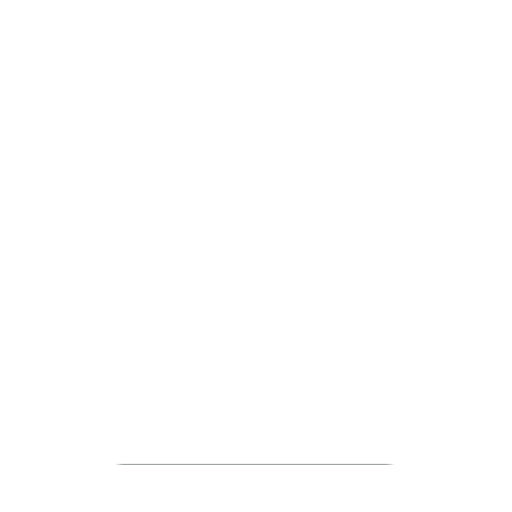
t = 0.00 s
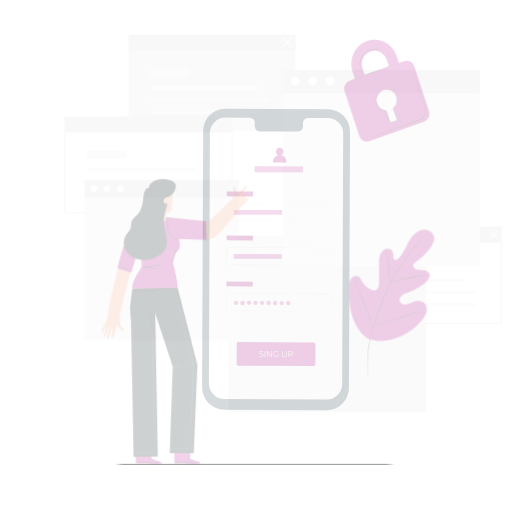
t = 0.25 s
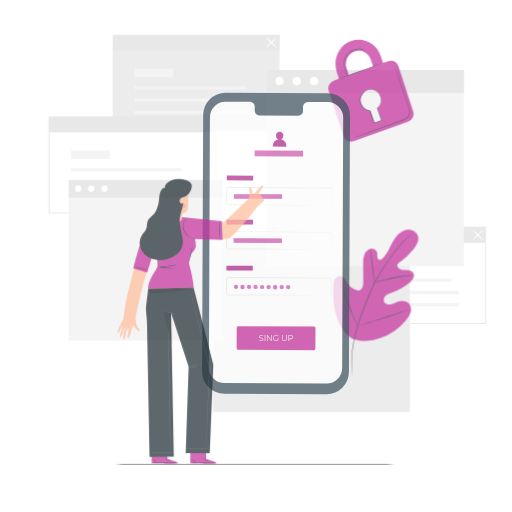
t = 0.50 s
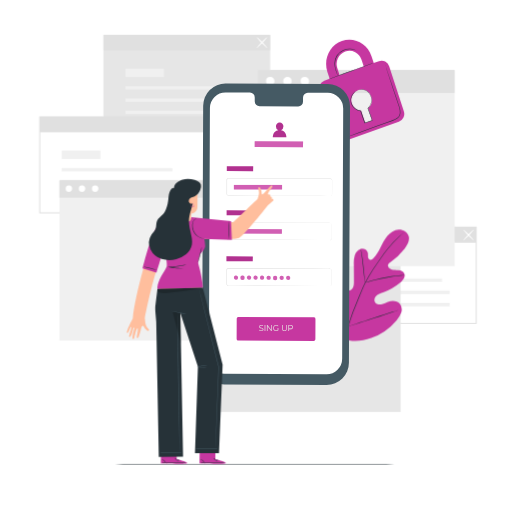
t = 0.75 s
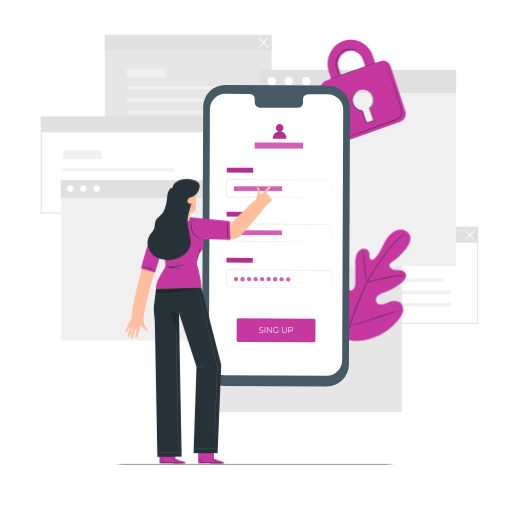
t = 1.00 s

The animated SVG that drew these frames (rendered in a browser with its animation timeline set to each time). Animation: 4 CSS @keyframes rules; one cycle of 1.00 s.

<svg class="animated" id="freepik_stories-mobile-login" xmlns="http://www.w3.org/2000/svg" viewBox="0 0 500 500" version="1.1" xmlns:xlink="http://www.w3.org/1999/xlink" xmlns:svgjs="http://svgjs.com/svgjs"><style>svg#freepik_stories-mobile-login:not(.animated) .animable {opacity: 0;}svg#freepik_stories-mobile-login.animated #freepik--background-complete--inject-4 {animation: 1s 1 forwards cubic-bezier(.36,-0.01,.5,1.38) slideRight;animation-delay: 0s;}svg#freepik_stories-mobile-login.animated #freepik--Plant--inject-4 {animation: 1s 1 forwards cubic-bezier(.36,-0.01,.5,1.38) slideRight;animation-delay: 0s;}svg#freepik_stories-mobile-login.animated #freepik--Padlock--inject-4 {animation: 1s 1 forwards cubic-bezier(.36,-0.01,.5,1.38) slideRight;animation-delay: 0s;}svg#freepik_stories-mobile-login.animated #freepik--Device--inject-4 {animation: 1s 1 forwards cubic-bezier(.36,-0.01,.5,1.38) slideUp;animation-delay: 0s;}svg#freepik_stories-mobile-login.animated #freepik--speech-bubble--inject-4 {animation: 1s 1 forwards cubic-bezier(.36,-0.01,.5,1.38) fadeIn;animation-delay: 0s;}svg#freepik_stories-mobile-login.animated #freepik--Character--inject-4 {animation: 1s 1 forwards cubic-bezier(.36,-0.01,.5,1.38) slideLeft;animation-delay: 0s;}            @keyframes slideRight {                0% {                    opacity: 0;                    transform: translateX(30px);                }                100% {                    opacity: 1;                    transform: translateX(0);                }            }                    @keyframes slideUp {                0% {                    opacity: 0;                    transform: translateY(30px);                }                100% {                    opacity: 1;                    transform: inherit;                }            }                    @keyframes fadeIn {                0% {                    opacity: 0;                }                100% {                    opacity: 1;                }            }                    @keyframes slideLeft {                0% {                    opacity: 0;                    transform: translateX(-30px);                }                100% {                    opacity: 1;                    transform: translateX(0);                }            }        .animator-hidden { display: none; }</style><g id="freepik--background-complete--inject-4" class="animable" style="transform-origin: 253.285px 218.165px;"><path d="M466.89,316.2H303V221.36H466.89ZM304,315.2H465.89V222.36H304Z" style="fill: rgb(224, 224, 224); transform-origin: 384.945px 268.78px;" id="elpqf6558hcze" class="animable"></path><rect x="324.95" y="271.93" width="108.13" height="3.17" style="fill: rgb(240, 240, 240); transform-origin: 379.015px 273.515px;" id="elkdgsuf4shp" class="animable"></rect><rect x="324.95" y="283.75" width="115.58" height="3.46" style="fill: rgb(240, 240, 240); transform-origin: 382.74px 285.48px;" id="eluiyb64iumn" class="animable"></rect><rect x="324.95" y="295.71" width="115.58" height="3.46" style="fill: rgb(240, 240, 240); transform-origin: 382.74px 297.44px;" id="elyyku1edudc" class="animable"></rect><rect x="324.95" y="254.76" width="37.79" height="8.23" style="fill: rgb(240, 240, 240); transform-origin: 343.845px 258.875px;" id="elonmc66j30y" class="animable"></rect><rect x="303.53" y="221.86" width="162.86" height="15.1" style="fill: rgb(224, 224, 224); transform-origin: 384.96px 229.41px;" id="el989uiei6pdb" class="animable"></rect><path d="M453.86,234.7c-.21-.2,1.89-2.73,4.68-5.65s5.24-5.13,5.44-4.94-1.89,2.73-4.68,5.66S454.06,234.9,453.86,234.7Z" style="fill: rgb(255, 255, 255); transform-origin: 458.919px 229.406px;" id="elvwsnfqc6obi" class="animable"></path><path d="M464,234.7c-.2.2-2.64-2-5.44-4.93s-4.89-5.46-4.68-5.66,2.64,2,5.44,4.94S464.19,234.5,464,234.7Z" style="fill: rgb(255, 255, 255); transform-origin: 458.939px 229.405px;" id="elto9wm6647bp" class="animable"></path><rect x="102.36" y="34.05" width="162.86" height="93.85" style="fill: rgb(230, 230, 230); transform-origin: 183.79px 80.975px;" id="elb5df73bapcm" class="animable"></rect><rect x="123.79" y="84.13" width="108.13" height="3.17" style="fill: rgb(240, 240, 240); transform-origin: 177.855px 85.715px;" id="el1m7kelo7y2pj" class="animable"></rect><rect x="123.79" y="95.95" width="115.58" height="3.46" style="fill: rgb(240, 240, 240); transform-origin: 181.58px 97.68px;" id="el4d0tsnw7x0k" class="animable"></rect><rect x="123.79" y="107.91" width="115.58" height="3.46" style="fill: rgb(240, 240, 240); transform-origin: 181.58px 109.64px;" id="ellc39fxvoh9" class="animable"></rect><rect x="123.79" y="66.96" width="37.79" height="8.23" style="fill: rgb(240, 240, 240); transform-origin: 142.685px 71.075px;" id="elh6ehixkjp1h" class="animable"></rect><rect x="102.36" y="34.05" width="162.86" height="15.1" style="fill: rgb(224, 224, 224); transform-origin: 183.79px 41.6px;" id="el6t4bvez23o4" class="animable"></rect><path d="M252.14,46.82c-.21-.19,1.89-2.73,4.68-5.65s5.24-5.13,5.44-4.93-1.89,2.73-4.68,5.65S252.34,47,252.14,46.82Z" style="fill: rgb(255, 255, 255); transform-origin: 257.199px 41.5289px;" id="elrra1l3wxzne" class="animable"></path><path d="M262.26,46.82c-.2.2-2.64-2-5.44-4.93s-4.89-5.45-4.68-5.65,2.64,2,5.44,4.93S262.47,46.63,262.26,46.82Z" style="fill: rgb(255, 255, 255); transform-origin: 257.2px 41.53px;" id="el0k60o6r6uv9s" class="animable"></path><path d="M203.54,208.39H39.68V113.54H203.54Zm-162.86-1H202.54V114.54H40.68Z" style="fill: rgb(224, 224, 224); transform-origin: 121.61px 160.965px;" id="elsajd8kmpjp" class="animable"></path><rect x="61.61" y="164.12" width="108.13" height="3.17" style="fill: rgb(240, 240, 240); transform-origin: 115.675px 165.705px;" id="ela2zwwx5k80d" class="animable"></rect><rect x="61.61" y="175.94" width="115.58" height="3.46" style="fill: rgb(240, 240, 240); transform-origin: 119.4px 177.67px;" id="el0f0h96mgd8gk" class="animable"></rect><rect x="61.61" y="187.9" width="115.58" height="3.46" style="fill: rgb(240, 240, 240); transform-origin: 119.4px 189.63px;" id="el3ejr07iyt1h" class="animable"></rect><rect x="61.61" y="146.95" width="37.79" height="8.23" style="fill: rgb(240, 240, 240); transform-origin: 80.505px 151.065px;" id="el3tajhi6vku3" class="animable"></rect><rect x="40.18" y="114.04" width="162.86" height="15.1" style="fill: rgb(224, 224, 224); transform-origin: 121.61px 121.59px;" id="elg34qf68g0o" class="animable"></rect><rect x="200.35" y="230.12" width="192.3" height="172.16" style="fill: rgb(230, 230, 230); transform-origin: 296.5px 316.2px;" id="elnx3j1l63mkd" class="animable"></rect><rect x="59.38" y="175.89" width="150.64" height="156.51" style="fill: rgb(240, 240, 240); transform-origin: 134.7px 254.145px;" id="el66m1l7ehy4i" class="animable"></rect><rect x="59.38" y="175.89" width="150.64" height="17.05" style="fill: rgb(224, 224, 224); transform-origin: 134.7px 184.415px;" id="elgouk2jy6t6b" class="animable"></rect><path d="M71.82,184.24a3.16,3.16,0,1,1-3.16-3.3A3.24,3.24,0,0,1,71.82,184.24Z" style="fill: rgb(255, 255, 255); transform-origin: 68.6618px 184.1px;" id="eliaexlj5pk7" class="animable"></path><path d="M84.65,184.24a3.17,3.17,0,1,1-3.16-3.3A3.24,3.24,0,0,1,84.65,184.24Z" style="fill: rgb(255, 255, 255); transform-origin: 81.4816px 184.11px;" id="elnkps22827nm" class="animable"></path><path d="M97.48,184.24a3.17,3.17,0,1,1-3.16-3.3A3.24,3.24,0,0,1,97.48,184.24Z" style="fill: rgb(255, 255, 255); transform-origin: 94.3116px 184.11px;" id="el50lb6ippxgg" class="animable"></path><rect x="253.08" y="68.28" width="192.3" height="191.66" style="fill: rgb(240, 240, 240); transform-origin: 349.23px 164.11px;" id="el5ijd4wb110d" class="animable"></rect><rect x="253.08" y="68.28" width="192.3" height="22.45" style="fill: rgb(224, 224, 224); transform-origin: 349.23px 79.505px;" id="el40h074u7mzg" class="animable"></rect><path d="M269.46,79.28a4.17,4.17,0,1,1-4.17-4.35A4.27,4.27,0,0,1,269.46,79.28Z" style="fill: rgb(255, 255, 255); transform-origin: 265.292px 79.1px;" id="elfle49pdeqb6" class="animable"></path><path d="M285.13,76.34a4.17,4.17,0,1,1-6-.14A4.25,4.25,0,0,1,285.13,76.34Z" style="fill: rgb(255, 255, 255); transform-origin: 282.062px 79.1817px;" id="el0npf57jg1qn" class="animable"></path><path d="M303.24,79.28a4.17,4.17,0,1,1-4.17-4.35A4.27,4.27,0,0,1,303.24,79.28Z" style="fill: rgb(255, 255, 255); transform-origin: 299.072px 79.1px;" id="elbblone7uoe" class="animable"></path></g><g id="freepik--Floor--inject-4" class="animable" style="transform-origin: 248.755px 453.13px;"><path d="M403.84,453.13c0,.14-69.44.26-155.07.26s-155.1-.12-155.1-.26,69.43-.26,155.1-.26S403.84,453,403.84,453.13Z" style="fill: rgb(38, 50, 56); transform-origin: 248.755px 453.13px;" id="elwu5y5hvy2ef" class="animable"></path></g><g id="freepik--Plant--inject-4" class="animable" style="transform-origin: 359.318px 295.667px;"><path d="M336.18,330.71c-15.45-10.79-18.95-30.82-18.34-48.83.1-3-.23-6.18,1.2-8.81s4.77-4.44,7.46-3.18c2.23,1.05,3.2,3.65,4.45,5.8a17.56,17.56,0,0,0,7.05,6.73c1.91,1,4.28,1.6,6.17.56,2.6-1.43,2.9-5,2.88-8q0-8.37-.1-16.72a27.83,27.83,0,0,1,.9-8.88c.93-2.84,3-5.47,5.83-6.27s6.36.85,7,3.77a28.8,28.8,0,0,1,.09,3.72c.08,1.25.66,2.62,1.83,3s2.39-.49,3.29-1.37c3.08-3,5.18-6.91,7.13-10.77s3.86-7.83,6.66-11.12,6.67-5.9,11-6.15,8.84,2.41,9.92,6.61-1.37,8.49-4,11.9a66.87,66.87,0,0,1-13.89,13.25,5.44,5.44,0,0,0-2.33,2.49c-.65,2,1.24,4,3.21,4.63,2.23.74,4.65.51,7,.79s4.85,1.3,5.74,3.5c1.22,3.06-1.34,6.26-3.85,8.36a57.38,57.38,0,0,1-16.92,9.77c-2.2.8-4.51,1.51-6.29,3.05s-2.84,4.23-1.77,6.34,3.82,2.78,6.13,2.35,4.36-1.67,6.56-2.5c4.11-1.55,9.41-1.27,12,2.28a9.46,9.46,0,0,1,1,8.37,21.83,21.83,0,0,1-4.53,7.39A57.63,57.63,0,0,1,364,330c-9.53,3.3-18.36,4.2-27.83.73" style="fill: rgb(198, 55, 160); transform-origin: 359.318px 278.557px;" id="eldd0cvvq4nlp" class="animable"></path><path d="M396.2,226.66s-.09.1-.29.28l-.89.79c-.78.7-1.93,1.72-3.38,3.07a111.61,111.61,0,0,0-11.42,12.33c-2.23,2.77-4.54,5.91-7,9.32s-5,7.09-7.52,11a135.66,135.66,0,0,0-7.37,12.78c-1.16,2.29-2.18,4.68-3.23,7.12L352,290.8a274.85,274.85,0,0,0-10.66,28.77,134,134,0,0,0-5,24.53,97.54,97.54,0,0,0-.28,16.89c.16,2,.31,3.53.45,4.57.06.5.1.9.14,1.19l0,.41a2.09,2.09,0,0,1-.09-.4c-.05-.29-.11-.68-.19-1.18-.18-1-.37-2.58-.55-4.58a92.93,92.93,0,0,1,.1-16.94,131.81,131.81,0,0,1,4.89-24.64,268.42,268.42,0,0,1,10.63-28.84l3.18-7.42c1.05-2.43,2.08-4.84,3.25-7.14a133.92,133.92,0,0,1,7.43-12.81c2.56-4,5.14-7.62,7.57-11s4.78-6.54,7-9.3a106.31,106.31,0,0,1,11.57-12.24c1.48-1.33,2.66-2.33,3.46-3l.93-.75A2.18,2.18,0,0,1,396.2,226.66Z" style="fill: rgb(38, 50, 56); transform-origin: 365.841px 296.91px;" id="el0fnzubd8c17" class="animable"></path><path d="M358,276a6.19,6.19,0,0,1-.29-1.27c-.16-.83-.34-2-.55-3.52-.43-3-.87-7.11-1.34-11.66s-1-8.67-1.44-11.64c-.23-1.48-.43-2.67-.57-3.5a5.4,5.4,0,0,1-.17-1.3,5.53,5.53,0,0,1,.37,1.25c.22.82.47,2,.75,3.49.57,3,1.13,7.08,1.6,11.64s.87,8.56,1.18,11.67c.15,1.4.28,2.59.38,3.54A5.54,5.54,0,0,1,358,276Z" style="fill: rgb(38, 50, 56); transform-origin: 355.824px 259.555px;" id="eln1ytsbt4jjs" class="animable"></path><path d="M396.48,268.82A8,8,0,0,1,395,269c-1,.09-2.42.21-4.18.41-3.52.38-8.36,1.08-13.67,2.08s-10.08,2.13-13.51,3c-1.71.44-3.09.84-4,1.11a7.3,7.3,0,0,1-1.5.36,8.71,8.71,0,0,1,1.44-.57c.94-.33,2.3-.79,4-1.28,3.41-1,8.18-2.19,13.51-3.21A136.16,136.16,0,0,1,390.74,269c1.77-.15,3.2-.21,4.2-.23A7.69,7.69,0,0,1,396.48,268.82Z" style="fill: rgb(38, 50, 56); transform-origin: 377.31px 272.356px;" id="elezcxr6iy28w" class="animable"></path><path d="M341.3,318.72a2.08,2.08,0,0,1-.26-.47l-.66-1.39c-.57-1.21-1.34-3-2.26-5.19-1.86-4.4-4.23-10.56-6.75-17.4s-4.84-13-6.6-17.45c-.86-2.16-1.57-3.93-2.1-5.25l-.56-1.43a1.93,1.93,0,0,1-.16-.52,2.08,2.08,0,0,1,.26.47l.66,1.39c.56,1.21,1.34,3,2.26,5.19,1.86,4.4,4.23,10.56,6.75,17.4s4.84,13,6.6,17.45c.86,2.16,1.57,3.93,2.09,5.25.23.57.42,1,.57,1.43A1.93,1.93,0,0,1,341.3,318.72Z" style="fill: rgb(38, 50, 56); transform-origin: 331.625px 294.17px;" id="elhnruo40tkzk" class="animable"></path><path d="M392.38,302.25a2.12,2.12,0,0,1-.51.21l-1.48.5-5.47,1.77c-4.62,1.5-11,3.64-18,6s-13.41,4.46-18.06,5.86c-2.32.71-4.21,1.25-5.52,1.61l-1.51.39a2.59,2.59,0,0,1-.54.11,2.12,2.12,0,0,1,.51-.21l1.48-.5,5.47-1.77c4.62-1.5,11-3.64,18-6s13.4-4.46,18.05-5.86c2.33-.71,4.21-1.25,5.53-1.61l1.51-.39A2.59,2.59,0,0,1,392.38,302.25Z" style="fill: rgb(38, 50, 56); transform-origin: 366.835px 310.475px;" id="elqd6ekp6c4wc" class="animable"></path></g><g id="freepik--Padlock--inject-4" class="animable animator-active" style="transform-origin: 354.572px 88.5349px;"><path d="M371.54,59.68l-5.15,1.84-2.21-6.73c-4.06-12.41-17-19-28.89-14.81s-18.22,17.8-14.16,30.21l2.21,6.73-5.17,1.85a8.22,8.22,0,0,0-4.82,10.28l14.33,43.79a7.73,7.73,0,0,0,9.86,5.11l53.37-19.09a8.26,8.26,0,0,0,4.87-10.38L381.44,64.69A7.71,7.71,0,0,0,371.54,59.68Zm-40.68,7a13.19,13.19,0,0,1,7.76-16.55,12.36,12.36,0,0,1,15.83,8.11l2.2,6.73-23.59,8.44Zm30,38.86,3.66,11.18a.91.91,0,0,1-.57,1.12l-5.13,1.83a.82.82,0,0,1-1-.54L354.13,108a10,10,0,0,1-9-7,10.51,10.51,0,0,1,6.19-13.18,9.85,9.85,0,0,1,12.61,6.46A10.68,10.68,0,0,1,360.87,105.57Z" style="fill: rgb(198, 55, 160); transform-origin: 354.572px 88.5349px;" id="el7gklrqers2g" class="animable"></path><path d="M366.16,61.4c0,.14-9.55,3.73-21.43,8S323.16,77.1,323.11,77s9.55-3.72,21.44-8S366.11,61.27,366.16,61.4Z" style="fill: rgb(38, 50, 56); transform-origin: 344.635px 69.1993px;" id="eleq073r84y6" class="animable"></path><path d="M377.5,63.24a1.75,1.75,0,0,1,.11.27c.08.2.17.46.29.78.26.73.62,1.74,1.07,3l3.84,11.18c1.6,4.74,3.51,10.36,5.63,16.6,1,3.13,2.18,6.39,3.28,9.82a15,15,0,0,1,.75,5.49,7.37,7.37,0,0,1-.81,2.77,7.64,7.64,0,0,1-1.89,2.23,18,18,0,0,1-5.08,2.59l-5.15,1.85-9.75,3.49-16.51,5.88-11.15,3.92-3,1-.8.26a.85.85,0,0,1-.27.07s.08,0,.25-.12l.78-.31,3-1.13,11.09-4.08,16.48-6,9.73-3.52,5.15-1.86a17.13,17.13,0,0,0,4.93-2.51,7.11,7.11,0,0,0,1.76-2.07,6.58,6.58,0,0,0,.75-2.57,14.39,14.39,0,0,0-.72-5.29c-1.08-3.4-2.22-6.69-3.25-9.82-2.08-6.25-4-11.89-5.52-16.63s-2.8-8.55-3.68-11.23c-.42-1.31-.74-2.33-1-3.07l-.24-.8A.93.93,0,0,1,377.5,63.24Z" style="fill: rgb(38, 50, 56); transform-origin: 365.274px 98.84px;" id="elqeyjmhigxi" class="animable"></path><path d="M349.34,49.45s-.53-.26-1.51-.66a13.32,13.32,0,0,0-4.37-.88A15,15,0,0,0,337,49.13a14.4,14.4,0,0,0-6.11,5.11,13.52,13.52,0,0,0-2.35,7.59,23.39,23.39,0,0,0,1,6.55c.52,1.82,1.06,3.27,1.42,4.28a11.17,11.17,0,0,1,.52,1.58,8.78,8.78,0,0,1-.71-1.51c-.41-1-1-2.42-1.58-4.25a22.74,22.74,0,0,1-1.15-6.65,13.71,13.71,0,0,1,2.4-7.88,14.63,14.63,0,0,1,6.35-5.26,14.88,14.88,0,0,1,6.65-1.14,12.59,12.59,0,0,1,4.43,1.05,8.26,8.26,0,0,1,1.08.6A1.49,1.49,0,0,1,349.34,49.45Z" style="fill: rgb(38, 50, 56); transform-origin: 338.69px 60.8821px;" id="elpkadhp1uwpd" class="animable"></path><path d="M349.8,88.58a3.45,3.45,0,0,1,.5-.25,9.93,9.93,0,0,1,1.55-.55,11.09,11.09,0,0,1,2.59-.44,8.78,8.78,0,0,1,3.51.53c2.56.9,4.91,3.51,6.07,7a10.08,10.08,0,0,1,0,5.74A13,13,0,0,1,360.8,106l.06-.27c1.33,3.65,2.78,7.61,4.28,11.74l.09.25-.25.09-2.29.76-5,1.67-.25.08-.08-.25c-1.37-4.14-2.87-8-4-11.79l.22.17a10,10,0,0,1-5.36-2.11,12.1,12.1,0,0,1-3.35-4,9.14,9.14,0,0,1-1.06-4.5,10.86,10.86,0,0,1,4.19-8.26,6.36,6.36,0,0,1,1.73-1,19.27,19.27,0,0,0-1.64,1.09A10.63,10.63,0,0,0,345,94.06a9.46,9.46,0,0,0,.31,8.07,11.74,11.74,0,0,0,3.27,3.84,9.52,9.52,0,0,0,5.11,2l.17,0,.05.15c1.1,3.72,2.61,7.61,4,11.77l-.33-.16,5-1.67,2.28-.77-.16.34c-1.49-4.13-2.93-8.1-4.25-11.75l0-.15.12-.12a12.74,12.74,0,0,0,3.16-5.17,9.67,9.67,0,0,0,0-5.49c-1.09-3.36-3.34-5.91-5.78-6.81a8.59,8.59,0,0,0-3.39-.57,11.46,11.46,0,0,0-2.56.35C350.51,88.29,349.81,88.63,349.8,88.58Z" style="fill: rgb(38, 50, 56); transform-origin: 354.519px 103.824px;" id="el0rr7doqvoj3" class="animable"></path></g><g id="freepik--Device--inject-4" class="animable" style="transform-origin: 269.58px 230.125px;"><path d="M318.89,377.32,219,376.86A21.77,21.77,0,0,1,197.35,355l1.06-250.41a21.75,21.75,0,0,1,21.86-21.66l99.88.46a21.77,21.77,0,0,1,21.66,21.85l-1.06,250.4A21.77,21.77,0,0,1,318.89,377.32Z" style="fill: rgb(69, 90, 100); transform-origin: 269.58px 230.125px;" id="elyq5dmtdrzng" class="animable"></path><path d="M320,92,300.64,92a4.81,4.81,0,0,0-4.72,4.9l0,3.51a4.8,4.8,0,0,1-4.72,4.89l-37.74-.17a4.82,4.82,0,0,1-4.69-4.94l0-3.51a4.82,4.82,0,0,0-4.68-4.94l-6.81,0-16.95-.08A15.24,15.24,0,0,0,205,106.75l-1,244.42a15.23,15.23,0,0,0,15.16,15.3l99.68.46a15.24,15.24,0,0,0,15.31-15.17l1-244.42A15.25,15.25,0,0,0,320,92Z" style="fill: rgb(255, 255, 255); transform-origin: 269.575px 229.295px;" id="elvlb4uok04oe" class="animable"></path><path d="M306.59,334.32,232.47,334c-.77,0-1.39-.84-1.38-1.86l.08-19.39c0-1,.63-1.86,1.4-1.86l74.12.34a1.68,1.68,0,0,1,1.38,1.87L308,332.47C308,333.5,307.36,334.33,306.59,334.32Z" style="fill: rgb(198, 55, 160); transform-origin: 269.587px 322.605px;" id="eltap98pjglgs" class="animable"></path><text transform="matrix(0.96, 0, 0, 1, 252.59, 324.95)" style="font-size:8.298959732055664px;fill:#e8e8e3;font-family:Montserrat-Regular, Montserrat">SING UP</text><g id="el4bms4naltyh"><rect x="221.51" y="163.81" width="25.72" height="4.72" style="fill: rgb(198, 55, 160); transform-origin: 234.37px 166.17px; transform: rotate(0.26deg);" class="animable"></rect></g><g id="eld7ekmlav3j9"><rect x="221.51" y="163.81" width="25.72" height="4.72" style="opacity: 0.1; transform-origin: 234.37px 166.17px; transform: rotate(0.26deg);" class="animable"></rect></g><path d="M322.65,192.83a2.3,2.3,0,0,0,.59-.14,1.58,1.58,0,0,0,1-1.35c0-1.59,0-3.91,0-6.89,0-1.49,0-3.16,0-5,0-.45,0-.92,0-1.39a1.94,1.94,0,0,0-.28-1.31,1.5,1.5,0,0,0-1.19-.61h-1.56l-14.45,0-83.64-.31a1.33,1.33,0,0,0-1.1.55,1.91,1.91,0,0,0-.26,1.31c0,1,0,2,0,3q0,3,0,6c0,1,0,2,0,3a7.89,7.89,0,0,0,0,1.4,1.35,1.35,0,0,0,.78.9,1.56,1.56,0,0,0,.62.11h5.09l22.21.12,37.6.23,25.35.2,6.89.08,1.79,0c.41,0,.61,0,.61,0l-.61,0-1.79,0h-6.89l-25.35,0-37.6-.12-22.21-.09h-5.09a2,2,0,0,1-.82-.14,1.88,1.88,0,0,1-1.08-1.25,2.83,2.83,0,0,1-.06-.8v-.74c0-1,0-2,0-3q0-3,0-6c0-1,0-2,0-3a5.6,5.6,0,0,1,0-.8,1.7,1.7,0,0,1,.33-.81,1.84,1.84,0,0,1,1.52-.77l83.64.46,14.45.1,1.56,0a1.71,1.71,0,0,1,1.4.73,2.13,2.13,0,0,1,.32,1.47c0,.47,0,.94,0,1.39,0,1.82,0,3.49,0,5,0,3-.07,5.3-.09,6.9a1.62,1.62,0,0,1-1.05,1.39A1.2,1.2,0,0,1,322.65,192.83Z" style="fill: rgb(224, 224, 224); transform-origin: 272.814px 184.02px;" id="elftvk1mm607b" class="animable"></path><g id="elkr9gqx06fjj"><rect x="228.41" y="182.01" width="47.04" height="4.41" style="fill: rgb(198, 55, 160); transform-origin: 251.93px 184.215px; transform: rotate(0deg);" class="animable"></rect></g><g id="elrit4whzy28f"><rect x="228.41" y="182.01" width="47.04" height="4.41" style="fill: rgb(255, 255, 255); opacity: 0.2; transform-origin: 251.93px 184.215px; transform: rotate(0deg);" class="animable"></rect></g><g id="ellzu47jn5bwa"><rect x="221.33" y="206.87" width="25.72" height="4.72" style="fill: rgb(198, 55, 160); transform-origin: 234.19px 209.23px; transform: rotate(0.26deg);" class="animable"></rect></g><g id="el756mth4n7im"><rect x="221.33" y="206.87" width="25.72" height="4.72" style="opacity: 0.1; transform-origin: 234.19px 209.23px; transform: rotate(0.26deg);" class="animable"></rect></g><path d="M322,235.89a5.17,5.17,0,0,0,.6-.11,2.05,2.05,0,0,0,1.26-1.14,2.8,2.8,0,0,0,.18-1.27c0-.48,0-1,0-1.58,0-1.16,0-2.48,0-4v-6.35a2.15,2.15,0,0,0-.29-1.32,1.94,1.94,0,0,0-1.09-.85,6.13,6.13,0,0,0-1.51-.08l-14.39,0-83.35-.31a1.85,1.85,0,0,0-1.83,1.61c0,.95,0,2,0,3q0,3,0,6c0,1,0,2,0,3a5.74,5.74,0,0,0,.06,1.4,1.9,1.9,0,0,0,.73,1,2.08,2.08,0,0,0,1.24.32H225l2.89,0,22.13.11,37.47.23,25.26.2,6.87.08,1.79,0,.6,0-.6,0-1.79,0-6.87,0-25.26,0L250,235.79l-22.13-.08h-4.35a2.51,2.51,0,0,1-1.53-.41,2.4,2.4,0,0,1-.94-1.31,6.3,6.3,0,0,1-.08-1.54c0-1,0-2,0-3q0-3,0-6c0-1,0-2,0-3a2.37,2.37,0,0,1,2.35-2.07l83.35.46,14.39.11a6.19,6.19,0,0,1,1.6.11,2.21,2.21,0,0,1,1.23,1,2.41,2.41,0,0,1,.32,1.46c0,.47,0,.93,0,1.39,0,1.81,0,3.47,0,5s0,2.82,0,4c0,.57,0,1.1,0,1.59a2.79,2.79,0,0,1-.21,1.31,2.12,2.12,0,0,1-1.35,1.14A1.88,1.88,0,0,1,322,235.89Z" style="fill: rgb(224, 224, 224); transform-origin: 272.588px 227.168px;" id="elqxeptqxi2cj" class="animable"></path><g id="elk8uayxtiz9r"><rect x="221.14" y="251.79" width="25.72" height="4.72" style="fill: rgb(198, 55, 160); transform-origin: 234px 254.15px; transform: rotate(0.26deg);" class="animable"></rect></g><g id="elv23jjgyettk"><rect x="221.14" y="251.79" width="25.72" height="4.72" style="opacity: 0.1; transform-origin: 234px 254.15px; transform: rotate(0.26deg);" class="animable"></rect></g><path d="M321.8,280.8a4.78,4.78,0,0,0,.6-.11,2.06,2.06,0,0,0,1.26-1.13,2.82,2.82,0,0,0,.18-1.27c0-.49,0-1,0-1.59,0-1.15,0-2.48,0-4v-6.35a2.15,2.15,0,0,0-.29-1.32,2,2,0,0,0-1.09-.84,6.11,6.11,0,0,0-1.51-.09l-14.39,0-83.35-.31a1.85,1.85,0,0,0-1.83,1.61c0,1,0,2,0,3,0,2,0,4,0,6,0,1,0,2,0,3a5.66,5.66,0,0,0,.06,1.39,1.83,1.83,0,0,0,.73,1,2,2,0,0,0,1.24.32h4.35l22.13.12,37.47.23,25.26.2,6.87.08,1.79,0c.4,0,.6,0,.6,0s-.2,0-.6,0l-1.79,0-6.87,0-25.26,0-37.47-.11-22.13-.09h-4.35a2.45,2.45,0,0,1-1.53-.41,2.4,2.4,0,0,1-.94-1.31,6.3,6.3,0,0,1-.08-1.54c0-1,0-2,0-3q0-3,0-6c0-1,0-2,0-3.05a2.36,2.36,0,0,1,2.34-2.07l83.35.46,14.39.11a6.19,6.19,0,0,1,1.6.11,2.21,2.21,0,0,1,1.23,1,2.41,2.41,0,0,1,.32,1.46c0,.47,0,.94,0,1.39,0,1.81,0,3.47,0,5s0,2.82,0,4c0,.57,0,1.1,0,1.59a2.74,2.74,0,0,1-.21,1.31,2.12,2.12,0,0,1-1.35,1.14A1.58,1.58,0,0,1,321.8,280.8Z" style="fill: rgb(224, 224, 224); transform-origin: 272.473px 271.988px;" id="elruldmwtnag7" class="animable"></path><g id="eluidsotstzwi"><rect x="228.23" y="225.07" width="47.04" height="4.41" style="fill: rgb(198, 55, 160); transform-origin: 251.75px 227.275px; transform: rotate(0.26deg);" class="animable"></rect></g><g id="elfx4s1v34sb9"><rect x="228.23" y="225.07" width="47.04" height="4.41" style="fill: rgb(255, 255, 255); opacity: 0.2; transform-origin: 251.75px 227.275px; transform: rotate(0.26deg);" class="animable"></rect></g><path d="M232.51,272.64a2.06,2.06,0,1,1-2-2.21A2.12,2.12,0,0,1,232.51,272.64Z" style="fill: rgb(198, 55, 160); transform-origin: 230.454px 272.489px;" id="elw3myw0s6apq" class="animable"></path><path d="M238.88,272.67a2.06,2.06,0,1,1-4.11,0,2.06,2.06,0,1,1,4.11,0Z" style="fill: rgb(198, 55, 160); transform-origin: 236.825px 272.67px;" id="elaoo9nv6rgk" class="animable"></path><path d="M245.26,272.7a2.06,2.06,0,1,1-2-2.21A2.13,2.13,0,0,1,245.26,272.7Z" style="fill: rgb(198, 55, 160); transform-origin: 243.204px 272.549px;" id="elcspef17v1x7" class="animable"></path><path d="M251.63,272.73a2.06,2.06,0,1,1-2-2.21A2.13,2.13,0,0,1,251.63,272.73Z" style="fill: rgb(198, 55, 160); transform-origin: 249.574px 272.579px;" id="el7hjcf47bolr" class="animable"></path><path d="M258,272.75a2.06,2.06,0,1,1-2-2.2A2.13,2.13,0,0,1,258,272.75Z" style="fill: rgb(198, 55, 160); transform-origin: 255.943px 272.609px;" id="elo6wyzshynb8" class="animable"></path><path d="M264.38,272.78a2.06,2.06,0,1,1-2.05-2.2A2.13,2.13,0,0,1,264.38,272.78Z" style="fill: rgb(198, 55, 160); transform-origin: 262.323px 272.64px;" id="elhzcufukcdqo" class="animable"></path><path d="M270.75,272.81a2.06,2.06,0,1,1-4.11,0,2.06,2.06,0,1,1,4.11,0Z" style="fill: rgb(198, 55, 160); transform-origin: 268.695px 272.81px;" id="elx9c5fjj6ey" class="animable"></path><path d="M277.12,272.84a2.06,2.06,0,1,1-2.05-2.2A2.13,2.13,0,0,1,277.12,272.84Z" style="fill: rgb(198, 55, 160); transform-origin: 275.063px 272.7px;" id="elf1dvcpx0mna" class="animable"></path><path d="M283.49,272.87a2.06,2.06,0,1,1-2-2.2A2.13,2.13,0,0,1,283.49,272.87Z" style="fill: rgb(198, 55, 160); transform-origin: 281.433px 272.729px;" id="elfielm9v1asq" class="animable"></path><g id="elye96dohqa8"><g style="opacity: 0.2; transform-origin: 255.943px 272.721px;" class="animable"><path d="M232.51,272.64a2.06,2.06,0,1,1-2-2.21A2.12,2.12,0,0,1,232.51,272.64Z" style="fill: rgb(255, 255, 255); transform-origin: 230.454px 272.489px;" id="ele5mmjc90gvd" class="animable"></path><path d="M238.88,272.67a2.06,2.06,0,1,1-4.11,0,2.06,2.06,0,1,1,4.11,0Z" style="fill: rgb(255, 255, 255); transform-origin: 236.825px 272.67px;" id="el1fvfqtfs5z5" class="animable"></path><path d="M245.26,272.7a2.06,2.06,0,1,1-2-2.21A2.13,2.13,0,0,1,245.26,272.7Z" style="fill: rgb(255, 255, 255); transform-origin: 243.204px 272.549px;" id="ell7mxf93w8nh" class="animable"></path><path d="M251.63,272.73a2.06,2.06,0,1,1-2-2.21A2.13,2.13,0,0,1,251.63,272.73Z" style="fill: rgb(255, 255, 255); transform-origin: 249.574px 272.579px;" id="elxd7abjcearh" class="animable"></path><path d="M258,272.75a2.06,2.06,0,1,1-2-2.2A2.13,2.13,0,0,1,258,272.75Z" style="fill: rgb(255, 255, 255); transform-origin: 255.943px 272.609px;" id="elj99b5944rza" class="animable"></path><path d="M264.38,272.78a2.06,2.06,0,1,1-2.05-2.2A2.13,2.13,0,0,1,264.38,272.78Z" style="fill: rgb(255, 255, 255); transform-origin: 262.323px 272.64px;" id="eln34o8jjhn8l" class="animable"></path><path d="M270.75,272.81a2.06,2.06,0,1,1-4.11,0,2.06,2.06,0,1,1,4.11,0Z" style="fill: rgb(255, 255, 255); transform-origin: 268.695px 272.81px;" id="el1ft0ygfmejc" class="animable"></path><path d="M277.12,272.84a2.06,2.06,0,1,1-2.05-2.2A2.13,2.13,0,0,1,277.12,272.84Z" style="fill: rgb(255, 255, 255); transform-origin: 275.063px 272.7px;" id="elyo256yi8ez" class="animable"></path><path d="M283.49,272.87a2.06,2.06,0,1,1-2-2.2A2.13,2.13,0,0,1,283.49,272.87Z" style="fill: rgb(255, 255, 255); transform-origin: 281.433px 272.729px;" id="eld3t6zhfjh8q" class="animable"></path></g></g><path d="M274.44,128.51a3.87,3.87,0,0,0,2.31-3.59,3.64,3.64,0,1,0-7.27,0,3.88,3.88,0,0,0,2.32,3.63c-5.6.84-5.35,6.92-5.35,6.92l13.24.06S280,129.34,274.44,128.51Z" style="fill: rgb(198, 55, 160); transform-origin: 273.071px 128.31px;" id="el9szukip6v7" class="animable"></path><g id="el6x9edugbp77"><path d="M274.44,128.51a3.87,3.87,0,0,0,2.31-3.59,3.64,3.64,0,1,0-7.27,0,3.88,3.88,0,0,0,2.32,3.63c-5.6.84-5.35,6.92-5.35,6.92l13.24.06S280,129.34,274.44,128.51Z" style="opacity: 0.1; transform-origin: 273.071px 128.31px;" class="animable"></path></g><g id="elwa58gcpwmdt"><rect x="248.74" y="139.37" width="47.19" height="5.64" style="fill: rgb(198, 55, 160); transform-origin: 272.335px 142.19px; transform: rotate(0.26deg);" class="animable"></rect></g><g id="elampjji2uwir"><rect x="248.74" y="139.37" width="47.19" height="5.64" style="fill: rgb(255, 255, 255); opacity: 0.2; transform-origin: 272.335px 142.19px; transform: rotate(0.26deg);" class="animable"></rect></g></g><g id="freepik--speech-bubble--inject-4" class="animable animator-hidden" style="transform-origin: 122.529px 197.96px;"><path d="M122.47,168.68l-.47,0-1.36.1a15.43,15.43,0,0,0-2.19.29,13.53,13.53,0,0,0-1.39.27l-1.55.43a25.47,25.47,0,0,0-7.37,3.65,25.94,25.94,0,0,0-7.26,8.08,27.08,27.08,0,0,0-2.54,5.81,27.94,27.94,0,0,0-1.11,6.78,27.48,27.48,0,0,0,.06,3.62c0,.61.17,1.22.25,1.84a11.82,11.82,0,0,0,.35,1.85,26.39,26.39,0,0,0,15,18.33,23.76,23.76,0,0,0,8.59,1.93,23.19,23.19,0,0,0,9-1.29l.88-.33.12,0,.1.06,12.61,6.4-.37.32c-1.35-4.18-2.65-8.23-3.91-12.12l0-.15.11-.11a27,27,0,0,0,6.62-11,27.7,27.7,0,0,0,1-11.72,27.38,27.38,0,0,0-3.31-9.94,27,27,0,0,0-5.7-7,27.85,27.85,0,0,0-6.19-3.94,26.94,26.94,0,0,0-5.24-1.65l-2-.33-1.45-.11-.88-.06-.3,0a1.36,1.36,0,0,1,.3,0l.89,0,1.45.06,2,.29a26.5,26.5,0,0,1,5.31,1.59,27.79,27.79,0,0,1,6.3,3.93,27.07,27.07,0,0,1,5.82,7,27.45,27.45,0,0,1,3.41,10.07,28,28,0,0,1-.93,11.92,27.36,27.36,0,0,1-6.72,11.23l.06-.26c1.26,3.89,2.57,7.94,3.93,12.11l.19.61-.57-.29-12.61-6.39h.22l-.9.33a23.86,23.86,0,0,1-9.17,1.32,24.3,24.3,0,0,1-8.77-2A26.31,26.31,0,0,1,100.25,209a26.7,26.7,0,0,1-2.83-7.4,15.32,15.32,0,0,1-.35-1.89c-.08-.63-.21-1.25-.24-1.87a29.55,29.55,0,0,1,1.11-10.56,26.89,26.89,0,0,1,2.61-5.88,26.17,26.17,0,0,1,7.41-8.13,25.28,25.28,0,0,1,7.49-3.62l1.57-.4a13.89,13.89,0,0,1,1.4-.25,14.85,14.85,0,0,1,2.21-.24l1.37-.05A3.36,3.36,0,0,1,122.47,168.68Z" style="fill: rgb(198, 55, 160); transform-origin: 122.529px 197.96px;" id="elxzll1m9ovs" class="animable"></path><path d="M128.17,192h-1.85l-4-5.62v-3.69s-2.86-.18-2.52,4.65,0,3.6,0,3.6-6.07,0-6.57.55-.53,6.41-.6,9.68a3.54,3.54,0,0,0,2.51,3.56,2.48,2.48,0,0,0,.65.09c1.52,0,9.25-1.23,9.25-1.23h3.19Z" style="fill: rgb(198, 55, 160); transform-origin: 120.428px 193.755px;" id="elw3hkolo2ep" class="animable"></path><polygon points="133.46 191.01 132.32 203.65 129.16 203.65 129.16 191.27 133.46 191.01" style="fill: rgb(198, 55, 160); transform-origin: 131.31px 197.33px;" id="elzs9yhtbv1tn" class="animable"></polygon></g><g id="freepik--Character--inject-4" class="animable" style="transform-origin: 194.06px 313.817px;"><path d="M171.15,448.34v-8.55l-15.33-.11-.13,12.93.95.07c4.23.27,21.52.67,24.36-.21C184.16,451.49,171.15,448.34,171.15,448.34Z" style="fill: rgb(198, 55, 160); transform-origin: 168.592px 446.345px;" id="elc70ez4l8deq" class="animable"></path><path d="M181.36,451.67c0,.14-5.74.26-12.81.26s-12.81-.12-12.81-.26,5.74-.26,12.81-.26S181.36,451.53,181.36,451.67Z" style="fill: rgb(38, 50, 56); transform-origin: 168.55px 451.67px;" id="el0q31v4ogq7vo" class="animable"></path><path d="M171.42,450.09c-.13-.07,0-.52.31-1s.73-.68.83-.58-.11.48-.41.89S171.55,450.16,171.42,450.09Z" style="fill: rgb(38, 50, 56); transform-origin: 171.978px 449.292px;" id="eln3nb8igyus" class="animable"></path><path d="M172.4,450.65c-.14,0-.07-.56.23-1.09s.7-.85.81-.77-.07.53-.35,1S172.53,450.7,172.4,450.65Z" style="fill: rgb(38, 50, 56); transform-origin: 172.902px 449.716px;" id="elh6v1do7y9z7" class="animable"></path><path d="M160.36,451.63c-.06,0-.29-.18-.62-.56a9.91,9.91,0,0,0-1.34-1.34,3.53,3.53,0,0,0-1.66-.73c-.47-.06-.77,0-.8-.06s.26-.27.81-.31a3.09,3.09,0,0,1,2,.68,5.64,5.64,0,0,1,1.32,1.55C160.3,451.3,160.42,451.59,160.36,451.63Z" style="fill: rgb(38, 50, 56); transform-origin: 158.157px 450.13px;" id="elt94bzjhhku" class="animable"></path><path d="M171.47,448.48c.07.12-.19.42-.63.58s-.83.1-.85,0,.29-.31.67-.45S171.39,448.36,171.47,448.48Z" style="fill: rgb(38, 50, 56); transform-origin: 170.735px 448.794px;" id="elosyv3iwc5hh" class="animable"></path><path d="M171.23,447.65c0,.15-.4.27-.92.28s-.93-.11-.92-.25.42-.27.92-.28S171.21,447.51,171.23,447.65Z" style="fill: rgb(38, 50, 56); transform-origin: 170.31px 447.665px;" id="elvilqs73q9f" class="animable"></path><path d="M208.9,448.34v-8.55l-15.33-.11-.13,12.8.95.07c4.23.27,21.53.8,24.36-.08C221.91,451.49,208.9,448.34,208.9,448.34Z" style="fill: rgb(198, 55, 160); transform-origin: 206.342px 446.318px;" id="elvxl84lsvnj9" class="animable"></path><path d="M219.11,451.69c0,.14-5.73.26-12.81.26s-12.8-.12-12.8-.26,5.73-.26,12.8-.26S219.11,451.55,219.11,451.69Z" style="fill: rgb(38, 50, 56); transform-origin: 206.305px 451.69px;" id="elgx3n8j4kfuo" class="animable"></path><path d="M209.17,450.09c-.12-.07,0-.52.31-1s.73-.68.83-.58-.11.48-.41.89S209.3,450.16,209.17,450.09Z" style="fill: rgb(38, 50, 56); transform-origin: 209.73px 449.292px;" id="el8ubgf9ritnp" class="animable"></path><path d="M210.15,450.65c-.13,0-.07-.56.24-1.09s.7-.85.81-.77-.08.53-.36,1S210.29,450.7,210.15,450.65Z" style="fill: rgb(38, 50, 56); transform-origin: 210.659px 449.716px;" id="elofz2o0sv6d" class="animable"></path><path d="M198.11,451.63c-.06,0-.28-.18-.62-.56a9.91,9.91,0,0,0-1.34-1.34,3.53,3.53,0,0,0-1.66-.73c-.46-.06-.77,0-.8-.06s.26-.27.81-.31a3.09,3.09,0,0,1,2,.68,5.47,5.47,0,0,1,1.32,1.55C198.05,451.3,198.17,451.59,198.11,451.63Z" style="fill: rgb(38, 50, 56); transform-origin: 195.907px 450.13px;" id="elvt08z6uqug7" class="animable"></path><path d="M209.22,448.48c.07.12-.19.42-.63.58s-.83.1-.85,0,.29-.31.67-.45S209.14,448.36,209.22,448.48Z" style="fill: rgb(38, 50, 56); transform-origin: 208.485px 448.794px;" id="elmu4caw8sgvf" class="animable"></path><path d="M209,447.65c0,.15-.4.27-.92.28s-.92-.11-.91-.25.41-.27.91-.28S209,447.51,209,447.65Z" style="fill: rgb(38, 50, 56); transform-origin: 208.085px 447.665px;" id="elie79plwog79" class="animable"></path><path d="M265.38,194.44c-.4-.41-1.39-.21-1.39-.21a5.12,5.12,0,0,0,0-1.74c-.18-.56-1.44-.45-1.44-.45a5.81,5.81,0,0,1,0-1.42.51.51,0,0,0-.29-.51,4.62,4.62,0,0,0-1.88-.34c-.77-.55,2.35-4.92,3.51-6.32s.95-2.49-.08-2.49c-.71,0-4.35,4.2-5.47,5.61s-4.09,5.33-4.19,2.2-1.36-5.49-2.15-5.89-1.63.54-1.2,1.41a11.19,11.19,0,0,1,.7,3.08,7.36,7.36,0,0,1-.11,2.52,30.22,30.22,0,0,1-1.35,4.52l-.08,0s-21.82,20.93-23.4,22.42c-1.41,1.34-29.77-1.59-35.46-2.19a38.09,38.09,0,0,0-5.84-.4c-2.47.11-2.91.46-5.37.49a121.62,121.62,0,0,0-18.54,1.63,15.37,15.37,0,0,0-12.06,10.46c-5.73,17.9-18.71,60.27-21,84.07a101,101,0,0,0-4.68,9.67c-1.61,4.38-1.22,4.53-.68,4.63,1.46.27,3.12-7.59,3.74-5.69s-3.15,9.37-1.62,9.59c2,.28,3.59-8,3.78-8.66s1.18-.45,1,.17c-.29.88-3.1,10.21-1.14,10.51,1.08.16,1.2-1.81,1.2-1.81s2-8.93,2.91-8.75-.06,5.45-.52,7.21.18,2.65,1.12,2.22c.64-.3,2.17-5.65,2.59-7.39s1.47-6.56,2.88-3.77,3.55,4.41,4.43,4.45a1,1,0,0,0,.49-1.79,11.33,11.33,0,0,1-1.93-2.5,7.37,7.37,0,0,1-1-2.34,25.37,25.37,0,0,1-.7-5.06l-.16-1c2.24-11.09,8.69-43.64,18-64.43l3.82,7.86,1.66,5.82-10.18,25.13,43.42-.57-6.48-24.94,7.87-26h0c8.51.19,30.36.51,34-1.14,4.58-2,28.27-31.92,28.27-31.92h0a54.72,54.72,0,0,0,4.43-3.84S266.25,195.34,265.38,194.44Z" style="fill: rgb(255, 190, 157); transform-origin: 194.06px 256.04px;" id="el43jlin7g4bd" class="animable"></path><path d="M151.39,266.39c1.26-4.3,7.73-25.56,7.73-25.56s3.18,17.33,2.34,19.42a37,37,0,0,1-2.73,5.16c-7.34,11.17-6.38,16.76-6.38,16.76l44.35-1.35c.1-6.2-3.57-20.62-4.33-22.92s1.77-9.83,1.77-9.83,5-5.09,4.82-7.71a42.38,42.38,0,0,0-.87-7l27,1-.85-18.3-38.78-3.88c-1.35,3.81-13.56,1.94-13.56,1.94-13.18.44-14,2.86-19.48,7.12s-14.55,40.82-14.55,40.82Z" style="fill: rgb(198, 55, 160); transform-origin: 181.48px 247.175px;" id="elbocklh0sknb" class="animable"></path><path d="M177.61,262.06a9.33,9.33,0,0,1-2.33.12c-1.45,0-3.44-.1-5.63-.32s-4.17-.53-5.58-.81a9.62,9.62,0,0,1-2.27-.58,12.5,12.5,0,0,1,2.33.22c1.42.18,3.39.43,5.57.65s4.16.37,5.59.47A12.34,12.34,0,0,1,177.61,262.06Z" style="fill: rgb(38, 50, 56); transform-origin: 169.705px 261.338px;" id="el38emto0cq8e" class="animable"></path><path d="M180.65,258.29a10.25,10.25,0,0,1-2.42.83A44.46,44.46,0,0,1,166,260.57a10.09,10.09,0,0,1-2.54-.24,17.09,17.09,0,0,1,2.54-.13c1.57-.05,3.73-.16,6.11-.44s4.5-.68,6-1A16.58,16.58,0,0,1,180.65,258.29Z" style="fill: rgb(38, 50, 56); transform-origin: 172.055px 259.435px;" id="elh7yh9caiojg" class="animable"></path><path d="M195.57,241.47a10.41,10.41,0,0,1-.31,2.26c-.26,1.39-.66,3.29-1.17,5.37s-1,4-1.44,5.3a10,10,0,0,1-.78,2.15,10.18,10.18,0,0,1,.42-2.24c.38-1.56.81-3.36,1.29-5.33s.94-3.77,1.32-5.33A9.54,9.54,0,0,1,195.57,241.47Z" style="fill: rgb(38, 50, 56); transform-origin: 193.72px 249.01px;" id="el0339022hlwhx" class="animable"></path><path d="M151.86,263.84a46.48,46.48,0,0,1-6.83-1.59,47.46,47.46,0,0,1-6.7-2.1,48.09,48.09,0,0,1,6.83,1.59A46.93,46.93,0,0,1,151.86,263.84Z" style="fill: rgb(38, 50, 56); transform-origin: 145.095px 261.995px;" id="elc1c7nt3ixba" class="animable"></path><path d="M198.57,233.14a3.36,3.36,0,0,1-1.14,0,11.85,11.85,0,0,1-3.05-.73,12.53,12.53,0,0,1-7.24-7.11,12.92,12.92,0,0,1-.89-5.63,8.75,8.75,0,0,1,1.37-4.46,4.63,4.63,0,0,1,2.53-1.87,3.06,3.06,0,0,1,.85-.11c.2,0,.3,0,.3,0s-.42,0-1.09.27a4.55,4.55,0,0,0-2.29,1.87c-1.36,2.14-1.74,6.05-.29,9.7a12.22,12.22,0,0,0,3.09,4.52,13.13,13.13,0,0,0,3.79,2.44A19.26,19.26,0,0,0,198.57,233.14Z" style="fill: rgb(38, 50, 56); transform-origin: 192.396px 223.209px;" id="elhaqawd42iyj" class="animable"></path><path d="M221.88,234a83.32,83.32,0,0,1-.24-9.22,82.49,82.49,0,0,1,.28-9.21,83.06,83.06,0,0,1,.24,9.21A80,80,0,0,1,221.88,234Z" style="fill: rgb(38, 50, 56); transform-origin: 221.9px 224.785px;" id="elpgi4lmn4p6" class="animable"></path><path d="M185.2,213.3c.11-2.23.34-4.75.34-4.75s5.52-.61,5.85-6.31,0-18.85,0-18.85l-10-5.12L170.29,187,172,215.5l10.18.65A2.94,2.94,0,0,0,185.2,213.3Z" style="fill: rgb(255, 190, 157); transform-origin: 180.913px 197.211px;" id="el3p4hk322ud1" class="animable"></path><path d="M186.19,197.73s0,.11-.09.24a.74.74,0,0,1-.63.28c-.64,0-1.26-.74-1.48-1.6a2.61,2.61,0,0,1,0-1.27,1.1,1.1,0,0,1,.6-.86.55.55,0,0,1,.42,0,.51.51,0,0,1,.23.23c.07.17,0,.28,0,.27s0-.1-.1-.2a.36.36,0,0,0-.47-.1.85.85,0,0,0-.41.71,2.56,2.56,0,0,0,0,1.13c.2.78.74,1.41,1.22,1.47a.69.69,0,0,0,.53-.15C186.13,197.8,186.17,197.72,186.19,197.73Z" style="fill: rgb(235, 153, 110); transform-origin: 185.051px 196.365px;" id="elo3g2rvrmkoo" class="animable"></path><path d="M194.82,180.31c-.77-2.62-3.56-3.92-6.1-4.64-3.87-1.1-8.05-1.58-11.83-.19s-8.32,3.83-8.32,8c-2.23-.18-3.51,1.77-4.39,4.19a15.7,15.7,0,0,0-1,4.6h0c-.28,5.46-1.81,13-5.35,17-2,2.23-4.77,3.77-5.91,6.55-1,2.41-.48,5.27-1.41,7.71-.83,2.15-2.66,3.68-4,5.55a14.88,14.88,0,0,0-.95,14.39,18.22,18.22,0,0,0,10.89,9.4,25.47,25.47,0,0,0,14.35.14,24,24,0,0,0,9.62-4.77A16.06,16.06,0,0,0,186,239c.71-4.08-.43-8.23-1.28-12.29-2.66-12.83-1.9-13.5,1.46-25.41.08-.21.12-.43.18-.64s.09-.31.13-.47h0a7.54,7.54,0,0,0,.15-1.43,2.75,2.75,0,0,1-2.89-.62,3,3,0,0,1-.68-3,4.36,4.36,0,0,1,2.58-2.43c1.11-.46,2.3-.7,3.39-1.21,2.31-1.1,3.91-3.38,5-5.77A7.92,7.92,0,0,0,194.82,180.31Z" style="fill: rgb(38, 50, 56); transform-origin: 169.568px 214.299px;" id="elecsue2rdssf" class="animable"></path><path d="M186.59,198a4.89,4.89,0,0,1,.52,1c.3.63.7,1.52,1.14,2.55l.08.19-.21,0-1,.09c-.69,0-1.27.13-1.95.12a.36.36,0,0,1-.26-.23.45.45,0,0,1,0-.28,4,4,0,0,1,.09-.4l.18-.71a6.77,6.77,0,0,1,.42-1.38,6.75,6.75,0,0,1-.21,1.43l-.14.71c-.05.24-.14.61,0,.58.5,0,1.21-.11,1.87-.15l1-.09-.13.22c-.43-1-.79-1.94-1-2.59A3.9,3.9,0,0,1,186.59,198Z" style="fill: rgb(198, 55, 160); transform-origin: 186.609px 199.975px;" id="elg8qlh7yefmq" class="animable"></path><path d="M152.35,282.17l44.35-1.35L216,356.16l-3.55,86.42H189L191.87,358l-17.15-52.45,2.64,140.38-23.7.35-2.49-131.95c-.11-3.67-1.31-11.94-.86-15.58Z" style="fill: rgb(38, 50, 56); transform-origin: 183.105px 363.55px;" id="elvv53swekp3a" class="animable"></path><path d="M180.62,306.62a8.88,8.88,0,0,1-2.17-.13c-1.34-.16-3.17-.44-5.18-.84s-3.81-.86-5.11-1.23a8.25,8.25,0,0,1-2-.72c0-.15,3.26.63,7.26,1.44S180.64,306.47,180.62,306.62Z" style="fill: rgb(69, 90, 100); transform-origin: 173.39px 305.159px;" id="eldzmcjnudis" class="animable"></path><path d="M212.21,437.84c0,.14-5.31.26-11.86.26s-11.87-.12-11.87-.26,5.31-.26,11.87-.26S212.21,437.69,212.21,437.84Z" style="fill: rgb(69, 90, 100); transform-origin: 200.345px 437.84px;" id="elpp5cgy71v6k" class="animable"></path><path d="M177.15,442.28c0,.15-5.16.26-11.52.26s-11.51-.11-11.51-.26,5.16-.26,11.51-.26S177.15,442.14,177.15,442.28Z" style="fill: rgb(69, 90, 100); transform-origin: 165.635px 442.28px;" id="elv4pr1kxh5l" class="animable"></path><path d="M174.09,441.92c-.14,0-.76-30.67-1.39-68.5s-1-68.52-.87-68.52.77,30.66,1.39,68.51S174.24,441.92,174.09,441.92Z" style="fill: rgb(69, 90, 100); transform-origin: 172.963px 373.41px;" id="elumxtc4gdfhe" class="animable"></path><path d="M209.06,437.84a2.56,2.56,0,0,1,0-.41l0-1.2c0-1.08.08-2.63.14-4.6.14-4,.34-9.81.59-16.93.54-14.32,1.3-34.06,2.13-55.85,0-.21,0-.41,0-.59v.07c-5.25-21-10-40.06-13.45-53.85l-4-16.31c-.46-1.91-.81-3.4-1.06-4.44-.12-.49-.2-.87-.27-1.16a1.73,1.73,0,0,1-.07-.4,2.21,2.21,0,0,1,.12.39c.08.28.18.66.32,1.14.27,1,.66,2.52,1.16,4.42,1,3.86,2.41,9.42,4.17,16.27,3.48,13.78,8.28,32.79,13.6,53.82v.07c0,.18,0,.39,0,.59-.89,21.79-1.7,41.52-2.29,55.84-.31,7.13-.57,12.9-.75,16.92-.1,2-.18,3.52-.23,4.6,0,.51-.06.91-.07,1.2A1.91,1.91,0,0,1,209.06,437.84Z" style="fill: rgb(69, 90, 100); transform-origin: 202.755px 360.005px;" id="elbn7rg37hoz6" class="animable"></path><path d="M201.41,356.5a26.79,26.79,0,0,1-5.18,1.15c-2.16.37-4,.63-4.83.67v-.2c.27.08.41.13.41.17s-.17,0-.45,0l-.6,0,.6-.18c.78-.23,2.62-.61,4.78-1A27,27,0,0,1,201.41,356.5Z" style="fill: rgb(69, 90, 100); transform-origin: 196.085px 357.41px;" id="elykhglj6fshe" class="animable"></path><path d="M201,359.37a25.8,25.8,0,0,1-4.67-.21,26.38,26.38,0,0,1-4.65-.51,29.61,29.61,0,0,1,9.32.72Z" style="fill: rgb(69, 90, 100); transform-origin: 196.34px 358.974px;" id="el5pi9b2wzz0i" class="animable"></path><g id="elzm8cas7io8g"><path d="M152.16,283.76a6.08,6.08,0,0,0,4.38,2.33,19.73,19.73,0,0,0,5.37-.1c11.45-1.27,23.58-2.44,34.79-5.17-14.51.81-29.84.54-44.35,1.35l-.15,1.24" style="opacity: 0.2; transform-origin: 174.43px 283.523px;" class="animable"></path></g><g id="eld7mz5rr8l6o"><g style="opacity: 0.2; transform-origin: 171.2px 320.08px;" class="animable"><polygon points="167.11 304.21 175.29 335.95 174.72 305.55 167.11 304.21" id="ela9g3euxonhn" class="animable" style="transform-origin: 171.2px 320.08px;"></polygon></g></g></g><defs>     <filter id="active" height="200%">         <feMorphology in="SourceAlpha" result="DILATED" operator="dilate" radius="2"></feMorphology>                <feFlood flood-color="#32DFEC" flood-opacity="1" result="PINK"></feFlood>        <feComposite in="PINK" in2="DILATED" operator="in" result="OUTLINE"></feComposite>        <feMerge>            <feMergeNode in="OUTLINE"></feMergeNode>            <feMergeNode in="SourceGraphic"></feMergeNode>        </feMerge>    </filter>    <filter id="hover" height="200%">        <feMorphology in="SourceAlpha" result="DILATED" operator="dilate" radius="2"></feMorphology>                <feFlood flood-color="#ff0000" flood-opacity="0.5" result="PINK"></feFlood>        <feComposite in="PINK" in2="DILATED" operator="in" result="OUTLINE"></feComposite>        <feMerge>            <feMergeNode in="OUTLINE"></feMergeNode>            <feMergeNode in="SourceGraphic"></feMergeNode>        </feMerge>            <feColorMatrix type="matrix" values="0   0   0   0   0                0   1   0   0   0                0   0   0   0   0                0   0   0   1   0 "></feColorMatrix>    </filter></defs></svg>